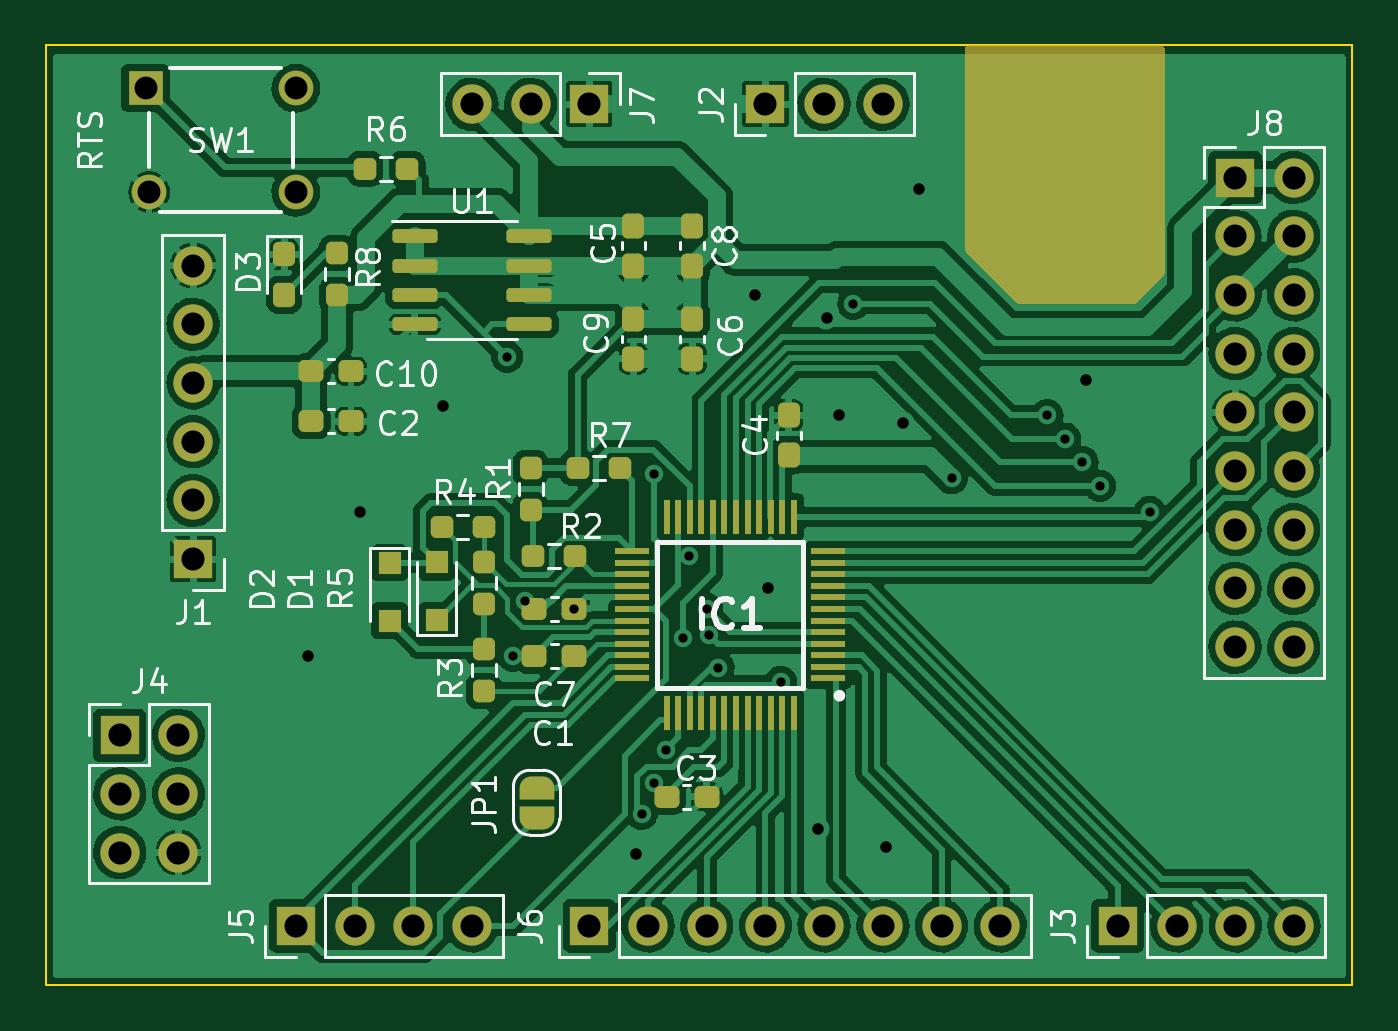
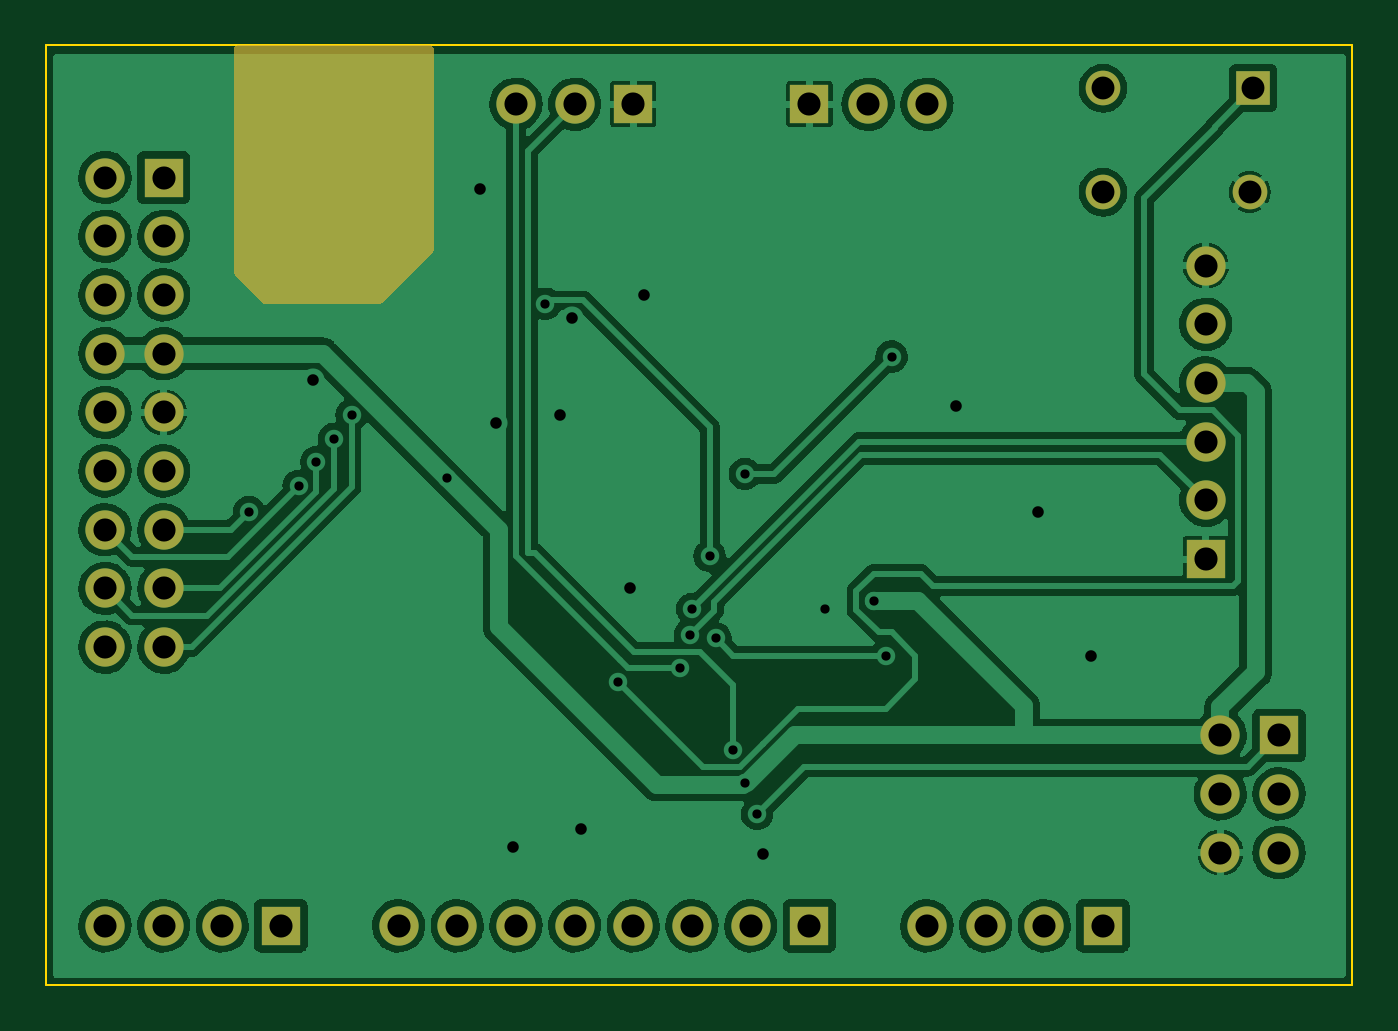
Circuit board: 9 layer files. Board 56.5 x 40.6 mm.
- bottom_copper: wacom-B_Cu.gbl (141844 bytes)
- bottom_mask: wacom-B_Mask.gbs (2619 bytes)
- bottom_silk: wacom-B_Silkscreen.gbo (499 bytes)
- outline: wacom-Edge_Cuts.gm1 (878 bytes)
- top_copper: wacom-F_Cu.gtl (219246 bytes)
- top_mask: wacom-F_Mask.gts (7870 bytes)
- top_silk: wacom-F_Silkscreen.gto (28901 bytes)
- drill: wacom-NPTH.drl (293 bytes)
- drill: wacom-PTH.drl (1934 bytes)

=== bottom_copper: wacom-B_Cu.gbl (141844 bytes, source omitted) ===
=== bottom_mask: wacom-B_Mask.gbs ===
G04 #@! TF.GenerationSoftware,KiCad,Pcbnew,6.0.1+dfsg-1*
G04 #@! TF.CreationDate,2022-05-09T21:45:28-04:00*
G04 #@! TF.ProjectId,wacom,7761636f-6d2e-46b6-9963-61645f706362,rev?*
G04 #@! TF.SameCoordinates,Original*
G04 #@! TF.FileFunction,Soldermask,Bot*
G04 #@! TF.FilePolarity,Negative*
%FSLAX46Y46*%
G04 Gerber Fmt 4.6, Leading zero omitted, Abs format (unit mm)*
G04 Created by KiCad (PCBNEW 6.0.1+dfsg-1) date 2022-05-09 21:45:28*
%MOMM*%
%LPD*%
G01*
G04 APERTURE LIST*
%ADD10R,1.700000X1.700000*%
%ADD11O,1.700000X1.700000*%
%ADD12R,1.498600X1.498600*%
%ADD13C,1.498600*%
G04 APERTURE END LIST*
D10*
X99060000Y-93980000D03*
D11*
X101600000Y-93980000D03*
X104140000Y-93980000D03*
X106680000Y-93980000D03*
D10*
X119380000Y-58420000D03*
D11*
X121920000Y-58420000D03*
X124460000Y-58420000D03*
D10*
X94615000Y-78105000D03*
D11*
X94615000Y-75565000D03*
X94615000Y-73025000D03*
X94615000Y-70485000D03*
X94615000Y-67945000D03*
X94615000Y-65405000D03*
D10*
X111760000Y-58420000D03*
D11*
X109220000Y-58420000D03*
X106680000Y-58420000D03*
D10*
X111760000Y-93980000D03*
D11*
X114300000Y-93980000D03*
X116840000Y-93980000D03*
X119380000Y-93980000D03*
X121920000Y-93980000D03*
X124460000Y-93980000D03*
X127000000Y-93980000D03*
X129540000Y-93980000D03*
D10*
X91440000Y-85725000D03*
D11*
X93980000Y-85725000D03*
X91440000Y-88265000D03*
X93980000Y-88265000D03*
X91440000Y-90805000D03*
X93980000Y-90805000D03*
D12*
X92559999Y-57729999D03*
D13*
X92710000Y-62230000D03*
X99060001Y-57729999D03*
X99060001Y-62230000D03*
D10*
X134630000Y-93980000D03*
D11*
X137170000Y-93980000D03*
X139710000Y-93980000D03*
X142250000Y-93980000D03*
D10*
X139700000Y-61595000D03*
D11*
X142240000Y-61595000D03*
X139700000Y-64135000D03*
X142240000Y-64135000D03*
X139700000Y-66675000D03*
X142240000Y-66675000D03*
X139700000Y-69215000D03*
X142240000Y-69215000D03*
X139700000Y-71755000D03*
X142240000Y-71755000D03*
X139700000Y-74295000D03*
X142240000Y-74295000D03*
X139700000Y-76835000D03*
X142240000Y-76835000D03*
X139700000Y-79375000D03*
X142240000Y-79375000D03*
X139700000Y-81915000D03*
X142240000Y-81915000D03*
G36*
X136594121Y-55900002D02*
G01*
X136640614Y-55953658D01*
X136652000Y-56006000D01*
X136652000Y-65733810D01*
X136631998Y-65801931D01*
X136615095Y-65822905D01*
X135418905Y-67019095D01*
X135356593Y-67053121D01*
X135329810Y-67056000D01*
X130354190Y-67056000D01*
X130286069Y-67035998D01*
X130265095Y-67019095D01*
X128052905Y-64806905D01*
X128018879Y-64744593D01*
X128016000Y-64717810D01*
X128016000Y-56006000D01*
X128036002Y-55937879D01*
X128089658Y-55891386D01*
X128142000Y-55880000D01*
X136526000Y-55880000D01*
X136594121Y-55900002D01*
G37*
M02*

=== bottom_silk: wacom-B_Silkscreen.gbo ===
G04 #@! TF.GenerationSoftware,KiCad,Pcbnew,6.0.1+dfsg-1*
G04 #@! TF.CreationDate,2022-05-09T21:45:28-04:00*
G04 #@! TF.ProjectId,wacom,7761636f-6d2e-46b6-9963-61645f706362,rev?*
G04 #@! TF.SameCoordinates,Original*
G04 #@! TF.FileFunction,Legend,Bot*
G04 #@! TF.FilePolarity,Positive*
%FSLAX46Y46*%
G04 Gerber Fmt 4.6, Leading zero omitted, Abs format (unit mm)*
G04 Created by KiCad (PCBNEW 6.0.1+dfsg-1) date 2022-05-09 21:45:28*
%MOMM*%
%LPD*%
G01*
G04 APERTURE LIST*
G04 APERTURE END LIST*
M02*

=== outline: wacom-Edge_Cuts.gm1 ===
G04 #@! TF.GenerationSoftware,KiCad,Pcbnew,6.0.1+dfsg-1*
G04 #@! TF.CreationDate,2022-05-09T21:45:28-04:00*
G04 #@! TF.ProjectId,wacom,7761636f-6d2e-46b6-9963-61645f706362,rev?*
G04 #@! TF.SameCoordinates,Original*
G04 #@! TF.FileFunction,Profile,NP*
%FSLAX46Y46*%
G04 Gerber Fmt 4.6, Leading zero omitted, Abs format (unit mm)*
G04 Created by KiCad (PCBNEW 6.0.1+dfsg-1) date 2022-05-09 21:45:28*
%MOMM*%
%LPD*%
G01*
G04 APERTURE LIST*
G04 #@! TA.AperFunction,Profile*
%ADD10C,0.100000*%
G04 #@! TD*
G04 APERTURE END LIST*
D10*
X89535000Y-55880000D02*
X88265000Y-55880000D01*
X144780000Y-55880000D02*
X89535000Y-55880000D01*
X88265000Y-55880000D02*
X88265000Y-96520000D01*
X144780000Y-96520000D02*
X144780000Y-95885000D01*
X144780000Y-95885000D02*
X144780000Y-56515000D01*
X144780000Y-56515000D02*
X144780000Y-55880000D01*
X88265000Y-96520000D02*
X144780000Y-96520000D01*
M02*

=== top_copper: wacom-F_Cu.gtl (219246 bytes, source omitted) ===
=== top_mask: wacom-F_Mask.gts (7870 bytes, source omitted) ===
=== top_silk: wacom-F_Silkscreen.gto (28901 bytes, source omitted) ===
=== drill: wacom-NPTH.drl ===
M48
; DRILL file {KiCad 6.0.1+dfsg-1} date Mon 09 May 2022 09:45:23 PM EDT
; FORMAT={-:-/ absolute / metric / decimal}
; #@! TF.CreationDate,2022-05-09T21:45:23-04:00
; #@! TF.GenerationSoftware,Kicad,Pcbnew,6.0.1+dfsg-1
; #@! TF.FileFunction,NonPlated,1,2,NPTH
FMAT,2
METRIC
%
G90
G05
T0
M30

=== drill: wacom-PTH.drl ===
M48
; DRILL file {KiCad 6.0.1+dfsg-1} date Mon 09 May 2022 09:45:23 PM EDT
; FORMAT={-:-/ absolute / metric / decimal}
; #@! TF.CreationDate,2022-05-09T21:45:23-04:00
; #@! TF.GenerationSoftware,Kicad,Pcbnew,6.0.1+dfsg-1
; #@! TF.FileFunction,Plated,1,2,PTH
FMAT,2
METRIC
; #@! TA.AperFunction,Plated,PTH,ViaDrill
T1C0.400
; #@! TA.AperFunction,Plated,PTH,ViaDrill
T2C0.500
; #@! TA.AperFunction,Plated,PTH,ComponentDrill
T3C0.991
; #@! TA.AperFunction,Plated,PTH,ComponentDrill
T4C1.000
%
G90
G05
T1
X108.204Y-69.342
X108.458Y-82.296
X108.966Y-79.908
X111.099Y-80.264
X114.022Y-89.13
X114.554Y-74.422
X114.554Y-87.809
X115.062Y-86.36
X115.824Y-81.534
X116.078Y-77.978
X116.84Y-80.264
X116.927Y-81.375
X117.348Y-82.804
X120.044Y-83.419
X123.19Y-67.056
X127.436Y-74.604
X131.572Y-71.882
X132.334Y-72.898
X133.096Y-73.914
X133.858Y-74.939
X136.013Y-76.069
T2
X99.568Y-82.296
X101.854Y-76.073
X105.41Y-71.501
X113.792Y-90.881
X118.923Y-66.7
X119.507Y-79.375
X121.666Y-89.789
X122.022Y-67.666
X122.555Y-71.882
X124.587Y-90.551
X125.324Y-72.238
X126.035Y-62.078
X133.248Y-70.358
T3
X92.56Y-57.73
X92.71Y-62.23
X99.06Y-57.73
X99.06Y-62.23
T4
X91.44Y-85.725
X91.44Y-88.265
X91.44Y-90.805
X93.98Y-85.725
X93.98Y-88.265
X93.98Y-90.805
X94.615Y-65.405
X94.615Y-67.945
X94.615Y-70.485
X94.615Y-73.025
X94.615Y-75.565
X94.615Y-78.105
X99.06Y-93.98
X101.6Y-93.98
X104.14Y-93.98
X106.68Y-58.42
X106.68Y-93.98
X109.22Y-58.42
X111.76Y-58.42
X111.76Y-93.98
X114.3Y-93.98
X116.84Y-93.98
X119.38Y-58.42
X119.38Y-93.98
X121.92Y-58.42
X121.92Y-93.98
X124.46Y-58.42
X124.46Y-93.98
X127.0Y-93.98
X129.54Y-93.98
X134.63Y-93.98
X137.17Y-93.98
X139.7Y-61.595
X139.7Y-64.135
X139.7Y-66.675
X139.7Y-69.215
X139.7Y-71.755
X139.7Y-74.295
X139.7Y-76.835
X139.7Y-79.375
X139.7Y-81.915
X139.71Y-93.98
X142.24Y-61.595
X142.24Y-64.135
X142.24Y-66.675
X142.24Y-69.215
X142.24Y-71.755
X142.24Y-74.295
X142.24Y-76.835
X142.24Y-79.375
X142.24Y-81.915
X142.25Y-93.98
T0
M30
